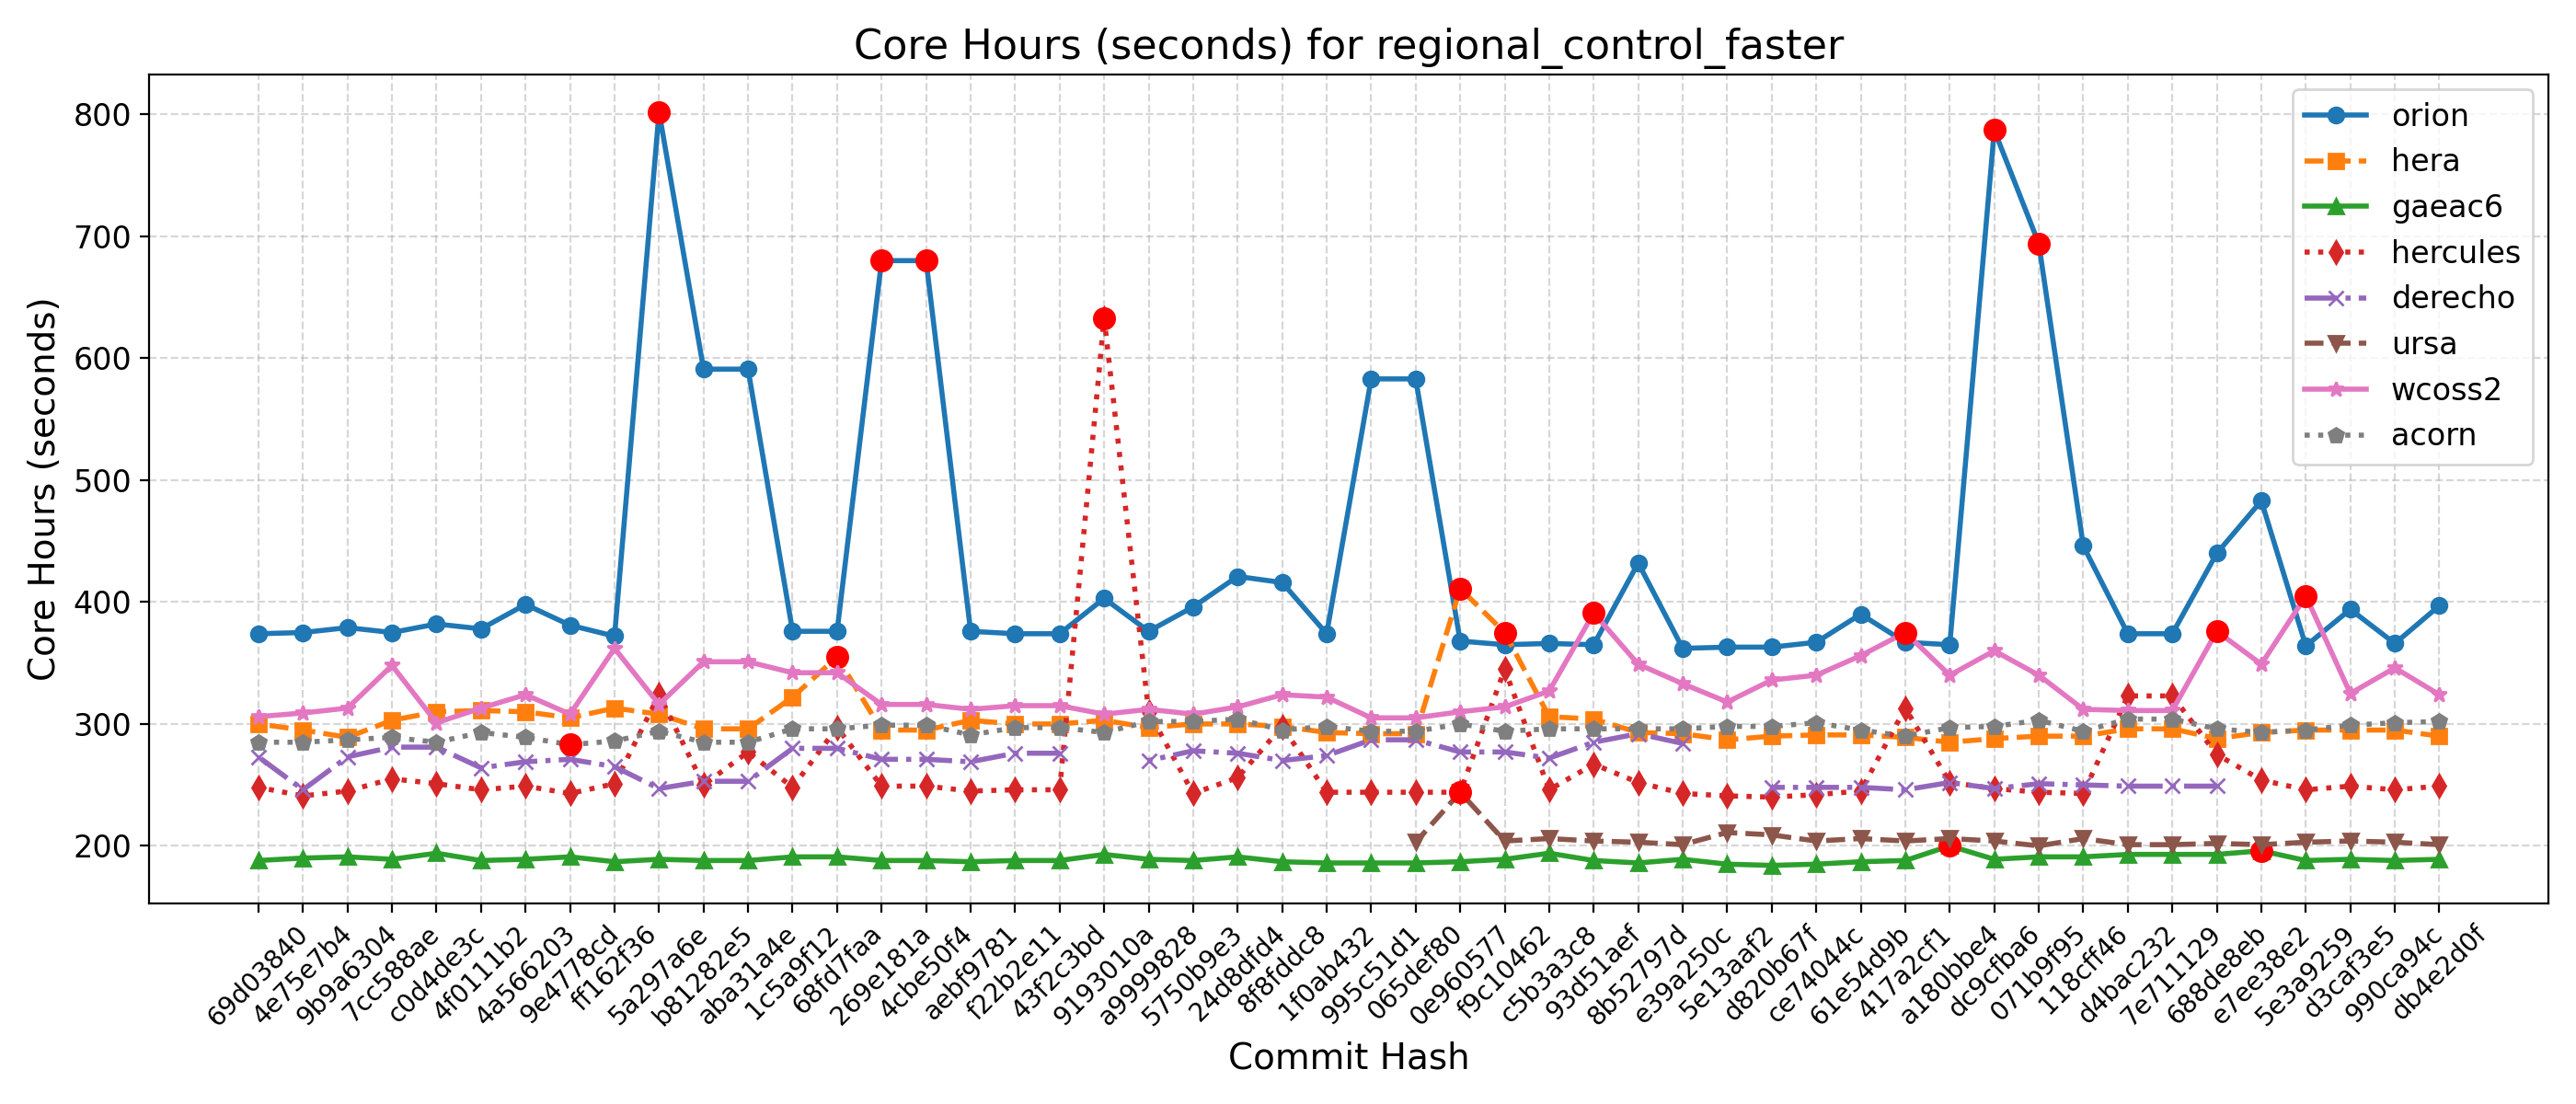

Data behind this chart, as committed beside it:
Hash, Date, Message, orion, hera, gaeac6, hercules, derecho, ursa, wcoss2, acorn
db4e2d0f, 2025-09-18, Replace icplocn2atm (integer) with use_o…, 397, 290, 189, 249, , 201, 324, 302
990ca94c, 2025-09-16, Update tests such that LSM and LANDICE a…, 366, 295, 188, 246, , 203, 346, 301
d3caf3e5, 2025-09-15, update mom6 to its main repo. 20250818 c…, 394, 295, 189, 249, , 204, 325, 299
5e3a9259, 2025-09-10, Introduce tuning parameter for convectiv…, 364, 295, 188, 246, , 203, 405, 295
e7ee38e2, 2025-09-08, Scale-aware 3DTKE EDMF and TTE-EDMF GFS …, 483, 293, 196, 254, , 201, 349, 293
688de8eb, 2025-09-04, Fix default cdmbgwd settings (#2788), 440, 288, 193, 275, 249, 202, 376, 296
7e711129, 2025-09-02, Use container with spack stack 1.9.2 (#2…, 374, 296, 193, 323, 249, 201, 311, 304
d4bac232, 2025-08-29, MPAS dycore + Atmosphere Generalization …, 374, 296, 193, 323, 249, 201, 311, 304
118cff46, 2025-08-25, Add FV3 grid mask for regional domains t…, 446, 290, 191, 243, 250, 206, 312, 294
071b9f95, 2025-08-22, Fix Restart IAU and Ultra-Low Reproducib…, 694, 290, 191, 244, 251, 200, 340, 303
dc9cfba6, 2025-08-19, Update CICE through 2025-07 and switch t…, 787, 288, 189, 247, 247, 204, 360, 298
a180bbe4, 2025-08-15, FV3: Fix Prate_avg and UPP call freq + F…, 365, 285, 200, 252, 252, 206, 340, 297
417a2cf1, 2025-08-13, Fix conus13km tests restart and decompos…, 367, 289, 188, 313, 246, 204, 375, 290
61e54d9b, 2025-08-11, Add two-way ocean-wave coupling feature …, 390, 291, 187, 245, 248, 206, 356, 295
ce74044c, 2025-08-06, Create a user-friendly "process model" t…, 367, 291, 185, 242, 248, 204, 340, 301
d820b67f, 2025-08-01, Update GOCART to v2.4.3 (#2819), 363, 290, 184, 240, 248, 209, 336, 298
5e13aaf2, 2025-07-29, Update DATM meshes and switch to bilinea…, 363, 287, 185, 241, , 211, 318, 298
e39a250c, 2025-07-24, Update FV3 hash to include UPP ss192/Urs…, 362, 292, 189, 243, 284, 201, 333, 296
8b52797d, 2025-07-21, Combination of 2684,2707,2771 (MERRA2 3-…, 432, 293, 186, 252, 292, 203, 349, 296
93d51aef, 2025-07-17, Exporting Canopy Variables from AQM to F…, 365, 304, 188, 267, 285, 204, 391, 296
c5b3a3c8, 2025-07-14, GFDLMP-v3 and TEMPO MP microphysics (#25…, 366, 306, 194, 246, 272, 206, 327, 296
f9c10462, 2025-07-11, Combination of several CCPP-physics PRs …, 365, 375, 189, 345, 277, 204, 314, 294
0e960577, 2025-07-09, Combination #2777 (maintask writes CMEPS…, 368, 411, 187, 244, 277, 244, 310, 300
065def80, 2025-07-07, Port UFS-WM to Ursa (#2471), 583, 292, 186, 244, 287, 203, 305, 294
995c51d1, 2025-07-03, Upgrade UFS-WM to spack-stack/1.9.2 (#26…, 583, 292, 186, 244, 287, , 305, 294
1f0ab432, 2025-07-01, Reduce WW3 memory use (#2624), 374, 293, 186, 244, 274, , 322, 298
8f8fddc8, 2025-06-30, Bring in scale-aware 3DTKE related chang…, 416, 298, 187, 298, 270, , 324, 295
24d8dfd4, 2025-06-26, Slight modification in orographic gravit…, 421, 300, 191, 256, 276, , 314, 304
5750b9e3, 2025-06-20, gcycle update (#2747), 396, 300, 188, 243, 278, , 308, 302
a9999828, 2025-06-12, Add a new parameter in dycore to control…, 376, 297, 189, 310, 270, , 312, 302
9193010a, 2025-06-06, In Noah-MP, set zero for canopy liquid a…, 403, 303, 193, 633, , , 308, 293
43f2c3bd, 2025-06-04, Urgent Documentation Update for HSD Capa…, 374, 300, 188, 246, 276, , 315, 297
f22b2e11, 2025-06-02, Bug fix for surface roughness calculatio…, 374, 300, 188, 246, 276, , 315, 297
aebf9781, 2025-05-27, Fix bug to improve wave initialization b…, 376, 303, 187, 245, 269, , 312, 291
4cbe50f4, 2025-05-23, Add idealized, regional tropical cyclone…, 680, 295, 188, 249, 271, , 316, 299
269e181a, 2025-05-23, Add GFSv17 IAU restart tests without wav…, 680, 295, 188, 249, 271, , 316, 299
68fd7faa, 2025-05-15, Enable Hera, Hercules Gnu tests: cpld_de…, 376, 355, 191, 297, 280, , 342, 296
1c5a9f12, 2025-05-09, Add "ultra low" coupled configurations t…, 376, 322, 191, 248, 280, , 342, 296
aba31a4e, 2025-05-06, Resolve miscellaneous WM issues and upda…, 591, 296, 188, 277, 253, , 351, 285
b81282e5, 2025-05-05, Switch to vector remapping and bilinear …, 591, 296, 188, 250, 253, , 351, 285
5a297a6e, 2025-05-02, improve coupled model startup cost for w…, 802, 308, 189, 324, 247, , 316, 294
ff162f36, 2025-05-01, NSSL MP scheme updates + Stochastic Phys…, 372, 313, 187, 251, 265, , 362, 286
9e4778cd, 2025-04-25, Loosen restriction on optional arguments…, 381, 305, 191, 243, 271, , 308, 283
4a566203, 2025-04-23, CMake Atmosphere Dycore Generalization +…, 398, 310, 189, 249, 269, , 324, 289
4f0111b2, 2025-04-21, Add CMEPS log file at restart write; IAU…, 378, 311, 188, 246, 264, , 313, 293
c0d4de3c, 2025-04-18, Update mom6 to its main repository 20250…, 382, 310, 194, 251, 281, , 301, 285
7cc588ae, 2025-04-16, Add PIO configuration variables for CMEP…, 375, 303, 189, 255, 281, , 348, 289
9b9a6304, 2025-04-11, Memcheck fixes (#2655), 379, 289, 191, 245, 273, , 313, 287
4e75e7b4, 2025-04-10, Update upp submodule to the latest UPP (…, 375, 295, 190, 241, 246, , 309, 285
69d03840, 2025-04-07, Use ESMF Redist instead of Remap for FV3…, 374, 300, 188, 248, 273, , 306, 285
